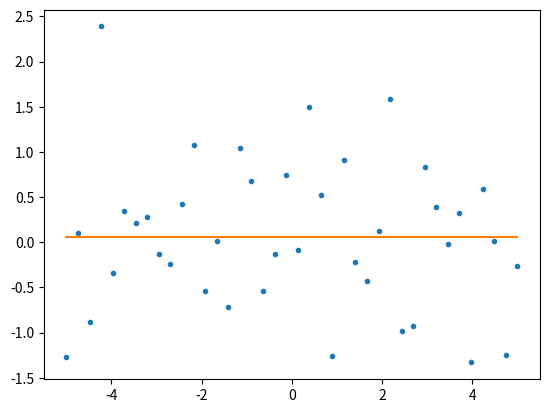

Write the Python code that produced this figure.
import numpy as np
import matplotlib.pyplot as plt


# function to compute root mean square error
def RMSE(y1, y2):
    return (np.square(np.subtract(y1, y2))).mean()


n = 0  # polynomial order
x = np.linspace(-5, 5, 40)


def create(x):  # I add
    return np.random.randn(len(x))


y = create(x)  # create random data

z = np.polyfit(x, y, n)  # computing coeffiecients of polynomial of order n

p = np.poly1d(z)  # generating a polynomial from the coefficients
xp = np.linspace(-5, 5, 100)  # generating xdata for polynomial plotting

error = RMSE(y, p(x))  # computing error
print("Root mean square error:", error)

fig, ax = plt.subplots()
ax.plot(x, y, 's', marker='.')  # plotting actual data
ax.plot(xp, p(xp))  # plotting polynomial data

plt.show()  # I add
# Origin: Root mean square error: 10486.434215237148
